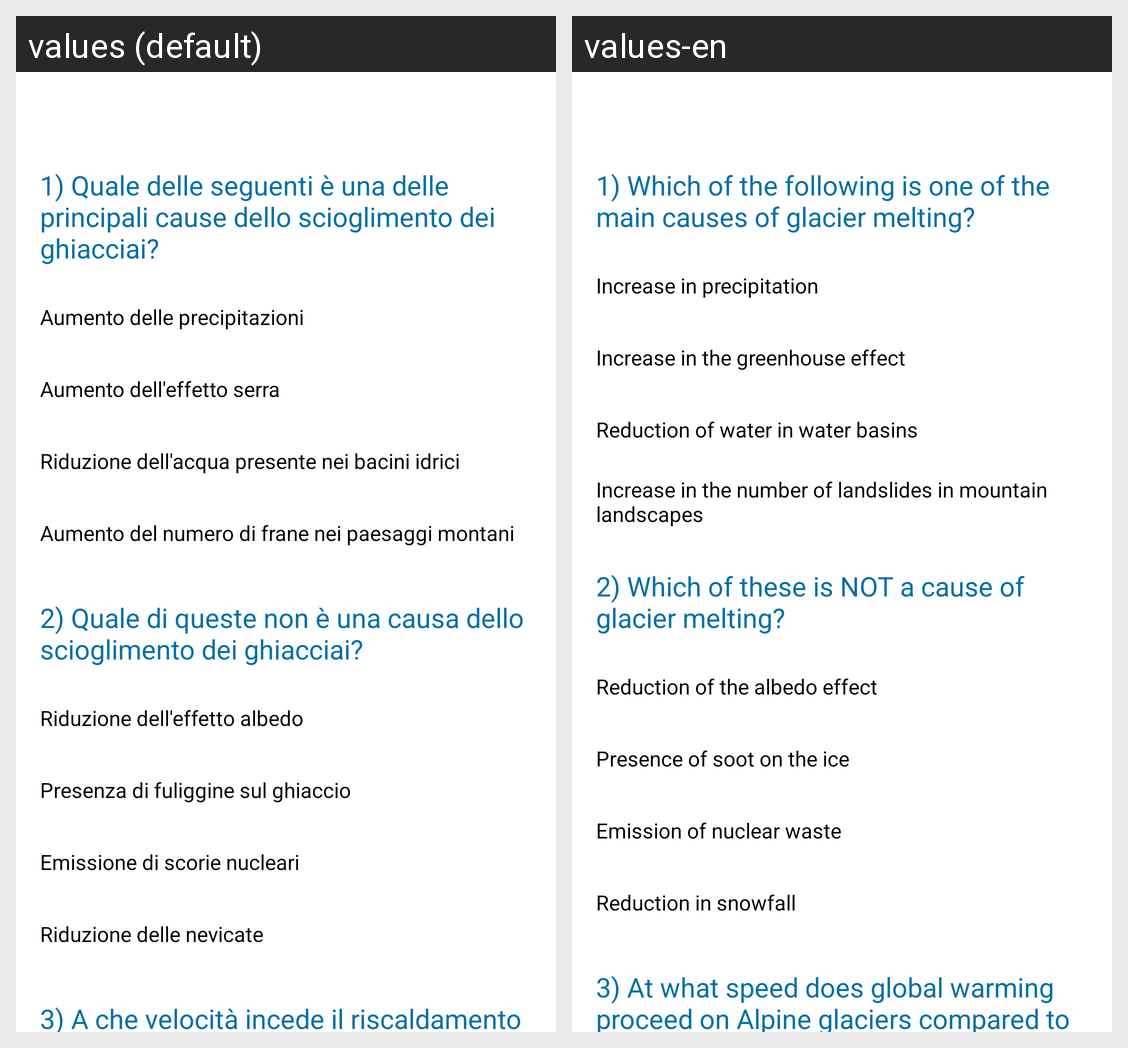

Locale-by-locale string values for the Android screen shown in this grid:
Android screen res/layout/fragment_quiz.xml rendered under 2 locales, left to right: values (default), values-en. Device: Nexus 5 (rendered at 1080×1920; each locale shown at half size, 540×960, under a caption strip naming it); theme Theme.SentinellaGlaciale.
Strings drawn on this screen, with the default value and each locale's value (text and hints the layout hard-codes, and strings that could not be matched under every locale, appear in the picture but are not listed):

domanda1
  values: 1) Quale delle seguenti è una delle principali cause dello scioglimento dei ghiacciai?
  values-en: 1) Which of the following is one of the main causes of glacier melting?

opzione11
  values: Aumento delle precipitazioni
  values-en: Increase in precipitation

opzione12
  values: Aumento dell'effetto serra
  values-en: Increase in the greenhouse effect

opzione13
  values: Riduzione dell'acqua presente nei bacini idrici
  values-en: Reduction of water in water basins

opzione14
  values: Aumento del numero di frane nei paesaggi montani
  values-en: Increase in the number of landslides in mountain landscapes

domanda2
  values: 2) Quale di queste non è una causa dello scioglimento dei ghiacciai?
  values-en: 2) Which of these is NOT a cause of glacier melting?

opzione21
  values: Riduzione dell'effetto albedo
  values-en: Reduction of the albedo effect

opzione22
  values: Presenza di fuliggine sul ghiaccio
  values-en: Presence of soot on the ice

opzione23
  values: Emissione di scorie nucleari
  values-en: Emission of nuclear waste

opzione24
  values: Riduzione delle nevicate
  values-en: Reduction in snowfall

domanda3
  values: 3) A che velocità incede il riscaldamento globale sui ghiacciai alpini rispetto alla media mondiale?
  values-en: 3) At what speed does global warming proceed on Alpine glaciers compared to the global average?
